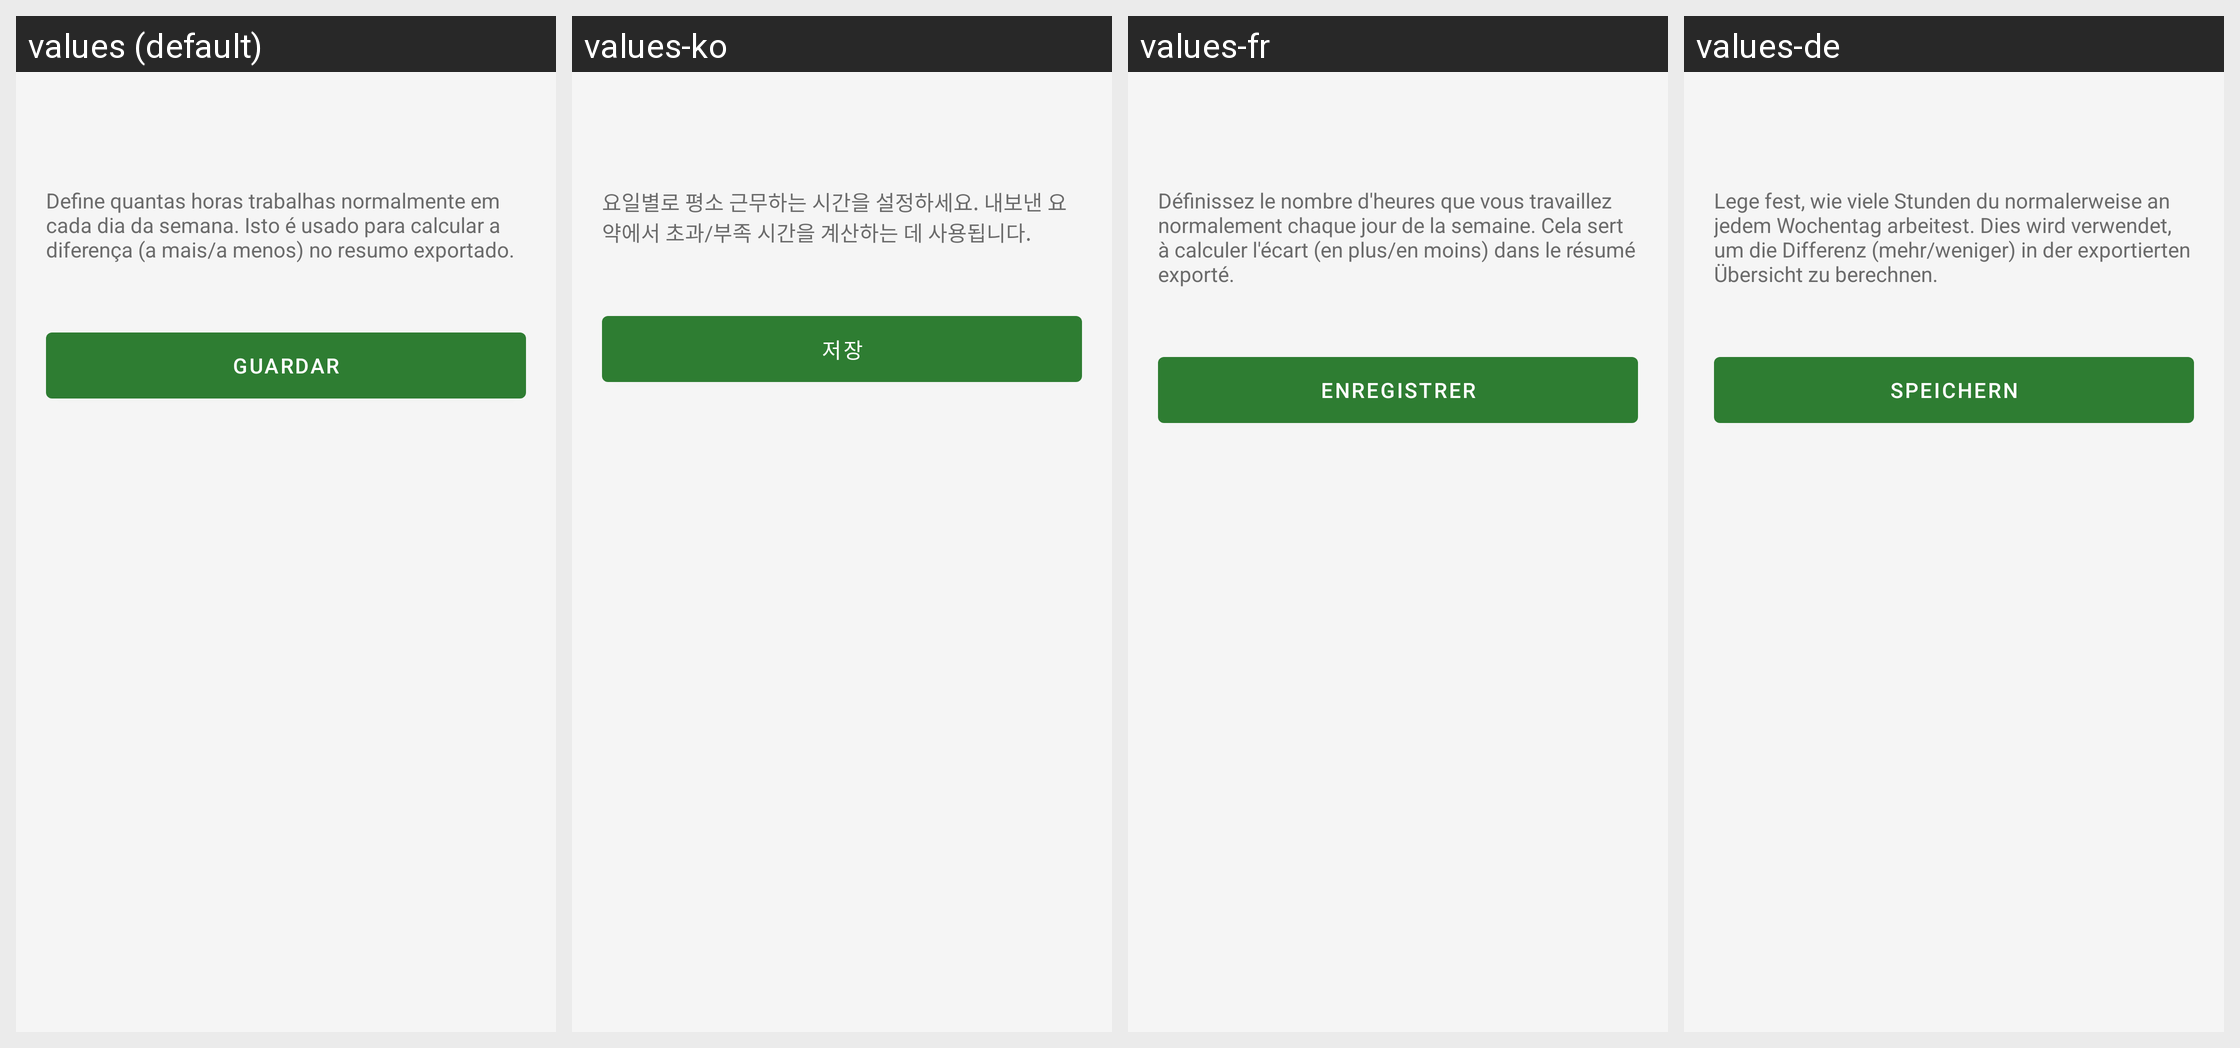

Here is an Android app screen in its default locale and in the app's own translations. Write out the translated-string differences for the strings that appear on this screen.
Android screen res/layout/activity_schedule.xml rendered under 4 locales, left to right: values (default), values-ko, values-fr, values-de. Device: Nexus 5 (rendered at 1080×1920; each locale shown at half size, 540×960, under a caption strip naming it); theme Theme.Horas.
Other locales in the repository, not shown: values-cs, values-en, values-es, values-it, values-ja, values-ne, values-nl, values-pl, values-ru, values-zh.
Strings drawn on this screen, with the default value and each locale's value (text and hints the layout hard-codes, and strings that could not be matched under every locale, appear in the picture but are not listed):

explicacao_horario
  values: Define quantas horas trabalhas normalmente em cada dia da semana. Isto é usado para calcular a diferença (a mais/a menos) no resumo exportado.
  values-ko: 요일별로 평소 근무하는 시간을 설정하세요. 내보낸 요약에서 초과/부족 시간을 계산하는 데 사용됩니다.
  values-fr: Définissez le nombre d'heures que vous travaillez normalement chaque jour de la semaine. Cela sert à calculer l'écart (en plus/en moins) dans le résumé exporté.
  values-de: Lege fest, wie viele Stunden du normalerweise an jedem Wochentag arbeitest. Dies wird verwendet, um die Differenz (mehr/weniger) in der exportierten Übersicht zu berechnen.

btn_guardar
  values: Guardar
  values-ko: 저장
  values-fr: Enregistrer
  values-de: Speichern
